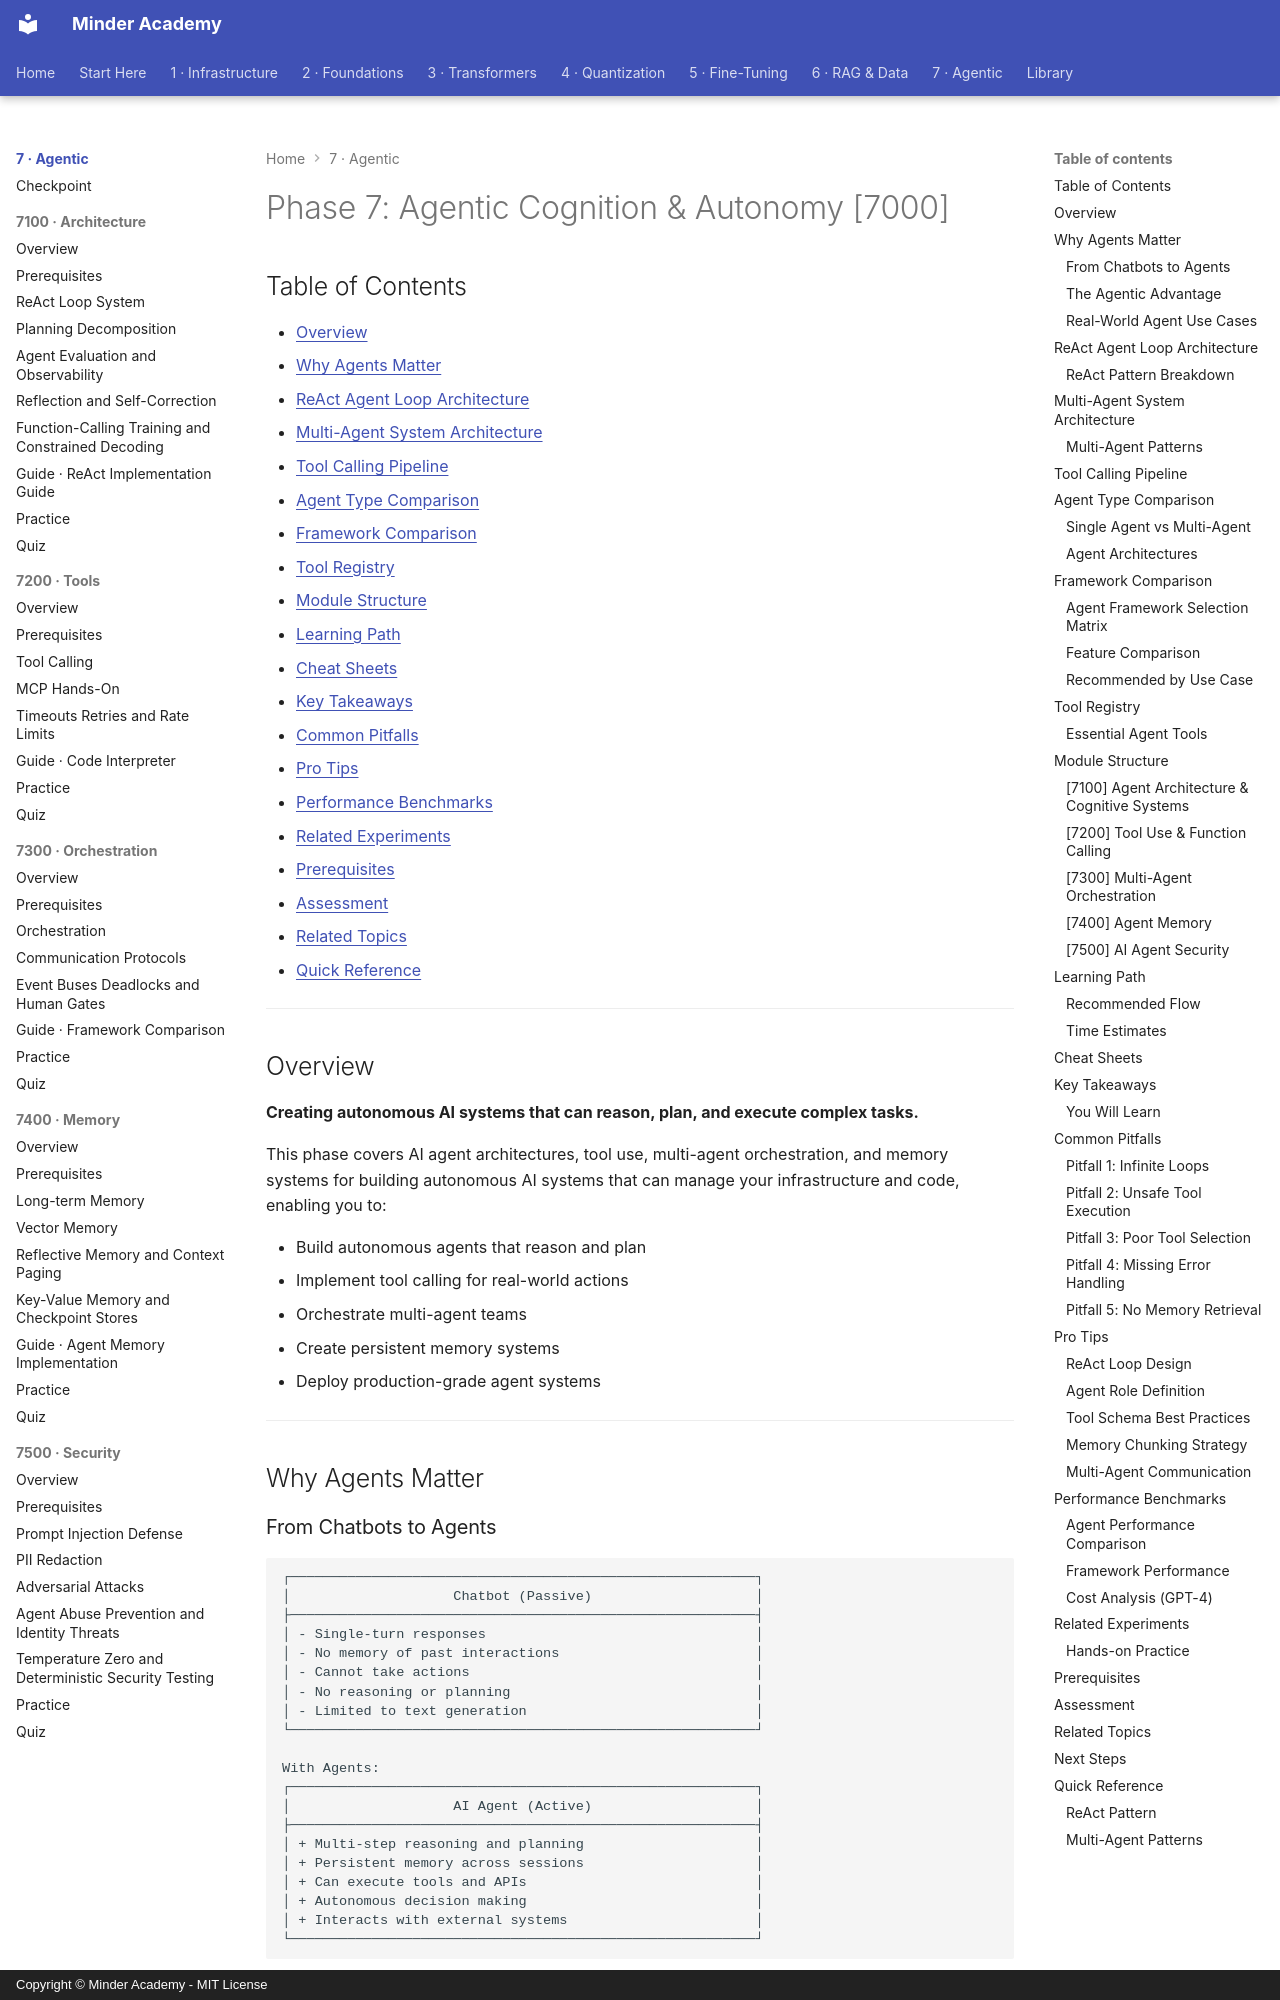

repository: minderhq/academy · page: phases/phase7-agentic/index.html · generator: mkdocs · copyright: Copyright © Minder Academy - MIT License

---
Document ID: PHASE7-AGENTIC-README
Title: "Phase 7: Agentic Cognition & Autonomy [7000]"
Last Updated: 2026-10-24
Status: Complete
Difficulty: Advanced
Tags: ['phase', 'agents', 'security', 'prompt-injection']
---

# Phase 7: Agentic Cognition & Autonomy [7000]

## Table of Contents

- [Overview](#overview)
- [Why Agents Matter](#why-agents-matter)
- [ReAct Agent Loop Architecture](#react-agent-loop-architecture)
- [Multi-Agent System Architecture](#multi-agent-system-architecture)
- [Tool Calling Pipeline](#tool-calling-pipeline)
- [Agent Type Comparison](#agent-type-comparison)
- [Framework Comparison](#framework-comparison)
- [Tool Registry](#tool-registry)
- [Module Structure](#module-structure)
- [Learning Path](#learning-path)
- [Cheat Sheets](#cheat-sheets)
- [Key Takeaways](#key-takeaways)
- [Common Pitfalls](#common-pitfalls)
- [Pro Tips](#pro-tips)
- [Performance Benchmarks](#performance-benchmarks)
- [Related Experiments](#related-experiments)
- [Prerequisites](#prerequisites)
- [Assessment](#assessment)
- [Related Topics](#related-topics)
- [Quick Reference](#quick-reference)

---

## Overview

**Creating autonomous AI systems that can reason, plan, and execute complex tasks.**

This phase covers AI agent architectures, tool use, multi-agent orchestration, and memory systems for building autonomous AI systems that can manage your infrastructure and code, enabling you to:

- Build autonomous agents that reason and plan
- Implement tool calling for real-world actions
- Orchestrate multi-agent teams
- Create persistent memory systems
- Deploy production-grade agent systems

---

## Why Agents Matter
